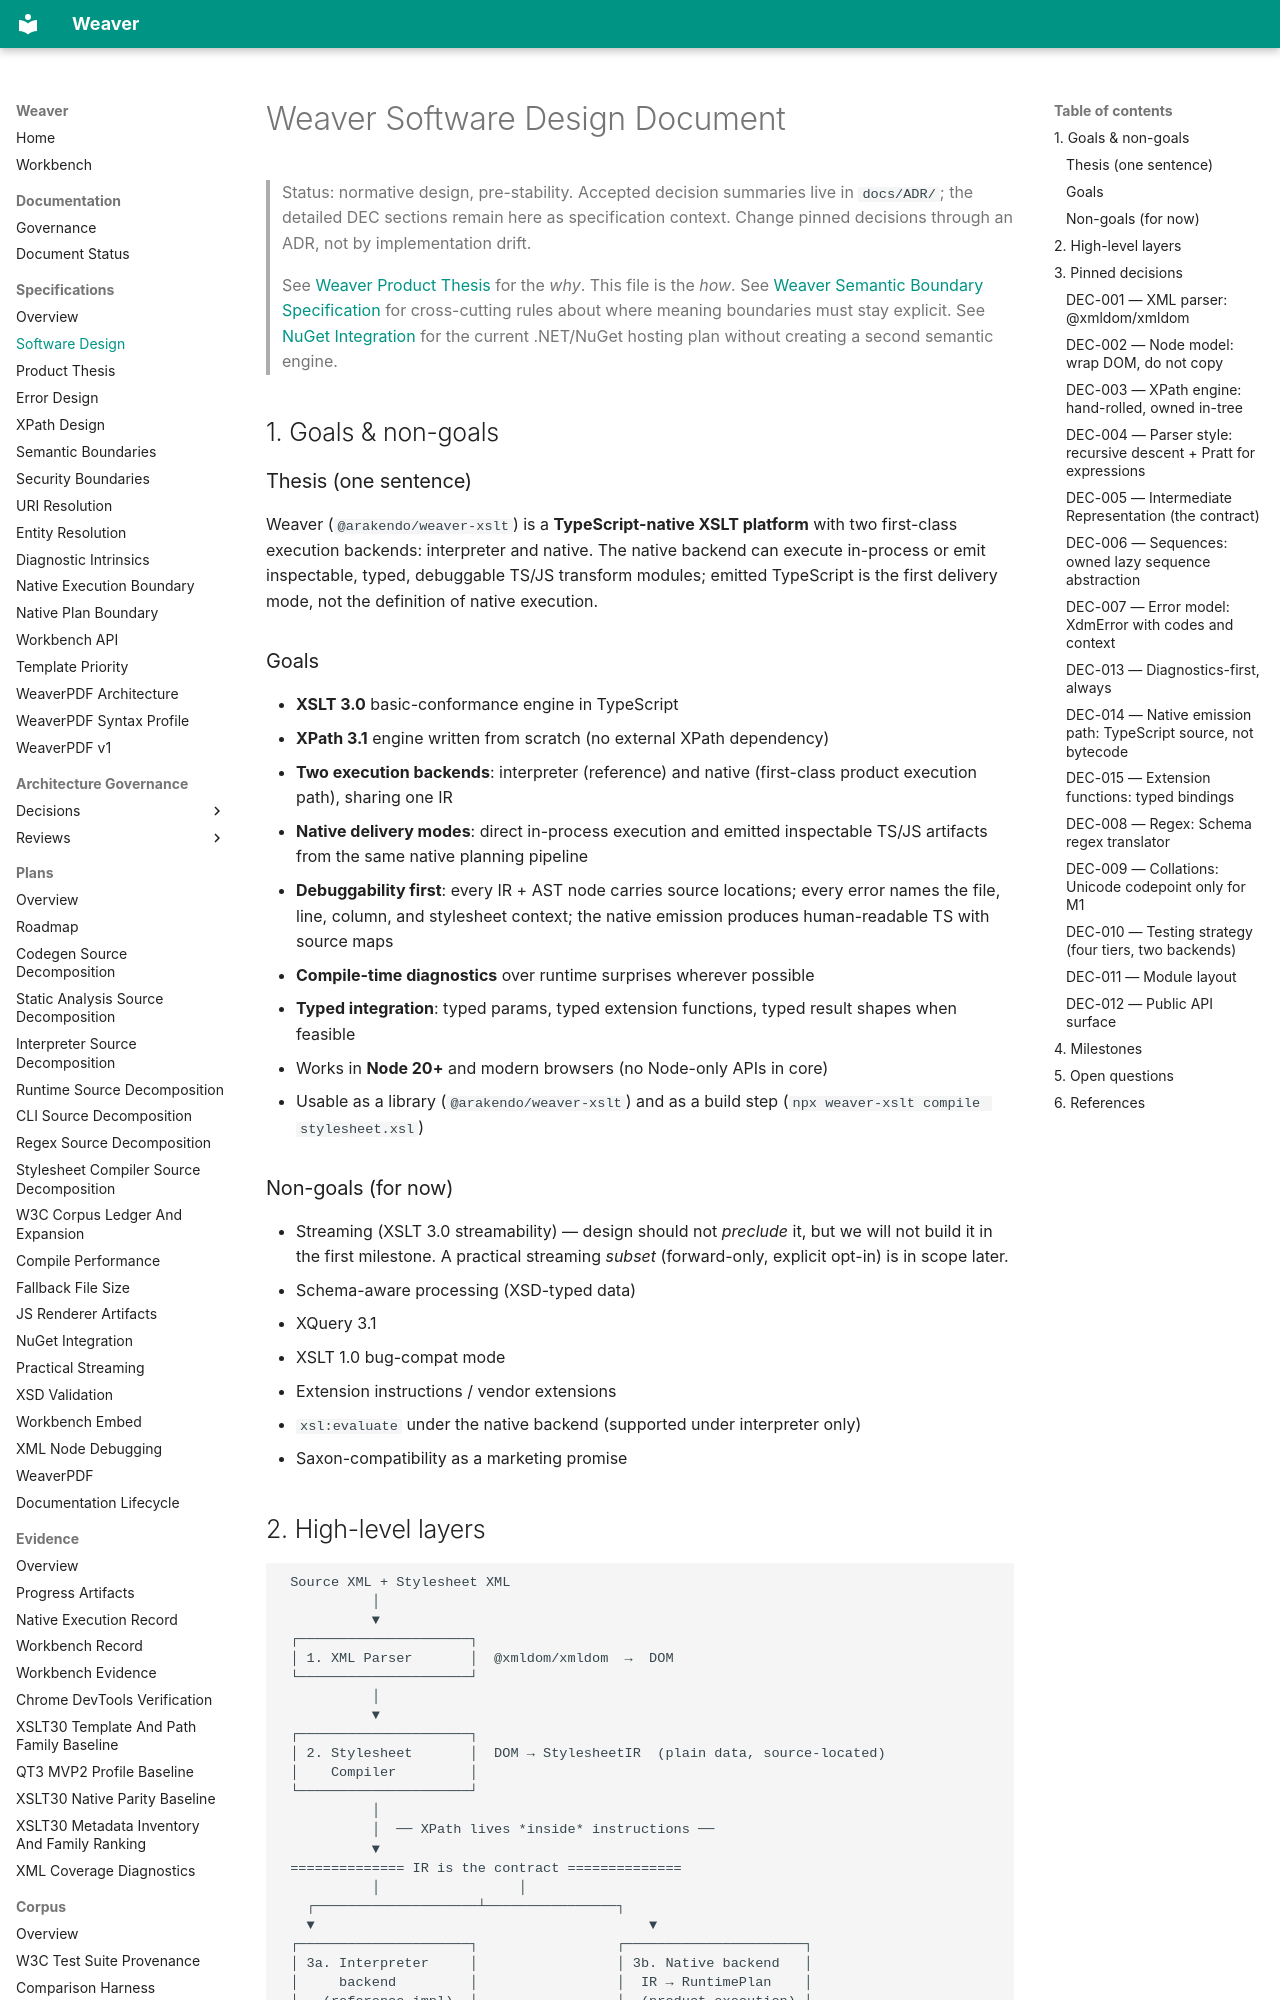

repository: Arakendo/weaver-xslt · page: Specifications/Weaver Software Design Document/index.html · generator: mkdocs

# Weaver Software Design Document

> Status: normative design, pre-stability. Accepted decision summaries live in
> `docs/ADR/`; the detailed DEC sections remain here as specification context.
> Change pinned decisions through an ADR, not by implementation drift.
>
> See [Weaver Product Thesis](Weaver%20Product%20Thesis.md) for the _why_. This file is
> the _how_. See [Weaver Semantic Boundary Specification](Weaver%20Semantic%20Boundary%20Specification.md) for
> cross-cutting rules about where meaning boundaries must stay explicit.
> See [NuGet Integration](../Plans/NuGet%20Integration.md) for the current .NET/NuGet
> hosting plan without creating a second semantic engine.

## 1. Goals & non-goals

### Thesis (one sentence)

Weaver (`@arakendo/weaver-xslt`) is a **TypeScript-native XSLT platform** with
two first-class execution backends: interpreter and native. The native backend
can execute in-process or emit inspectable, typed, debuggable TS/JS transform
modules; emitted TypeScript is the first delivery mode, not the definition of
native execution.

### Goals

- **XSLT 3.0** basic-conformance engine in TypeScript
- **XPath 3.1** engine written from scratch (no external XPath dependency)
- **Two execution backends**: interpreter (reference) and native
  (first-class product execution path), sharing one IR
- **Native delivery modes**: direct in-process execution and emitted
  inspectable TS/JS artifacts from the same native planning pipeline
- **Debuggability first**: every IR + AST node carries source locations;
  every error names the file, line, column, and stylesheet context; the
  native emission produces human-readable TS with source maps
- **Compile-time diagnostics** over runtime surprises wherever possible
- **Typed integration**: typed params, typed extension functions, typed
  result shapes when feasible
- Works in **Node 20+** and modern browsers (no Node-only APIs in core)
- Usable as a library (`@arakendo/weaver-xslt`) and as a build step
  (`npx weaver-xslt compile stylesheet.xsl`)

### Non-goals (for now)

- Streaming (XSLT 3.0 streamability) — design should not _preclude_ it, but
  we will not build it in the first milestone. A practical streaming
  _subset_ (forward-only, explicit opt-in) is in scope later.
- Schema-aware processing (XSD-typed data)
- XQuery 3.1
- XSLT 1.0 bug-compat mode
- Extension instructions / vendor extensions
- `xsl:evaluate` under the native backend (supported under interpreter only)
- Saxon-compatibility as a marketing promise
